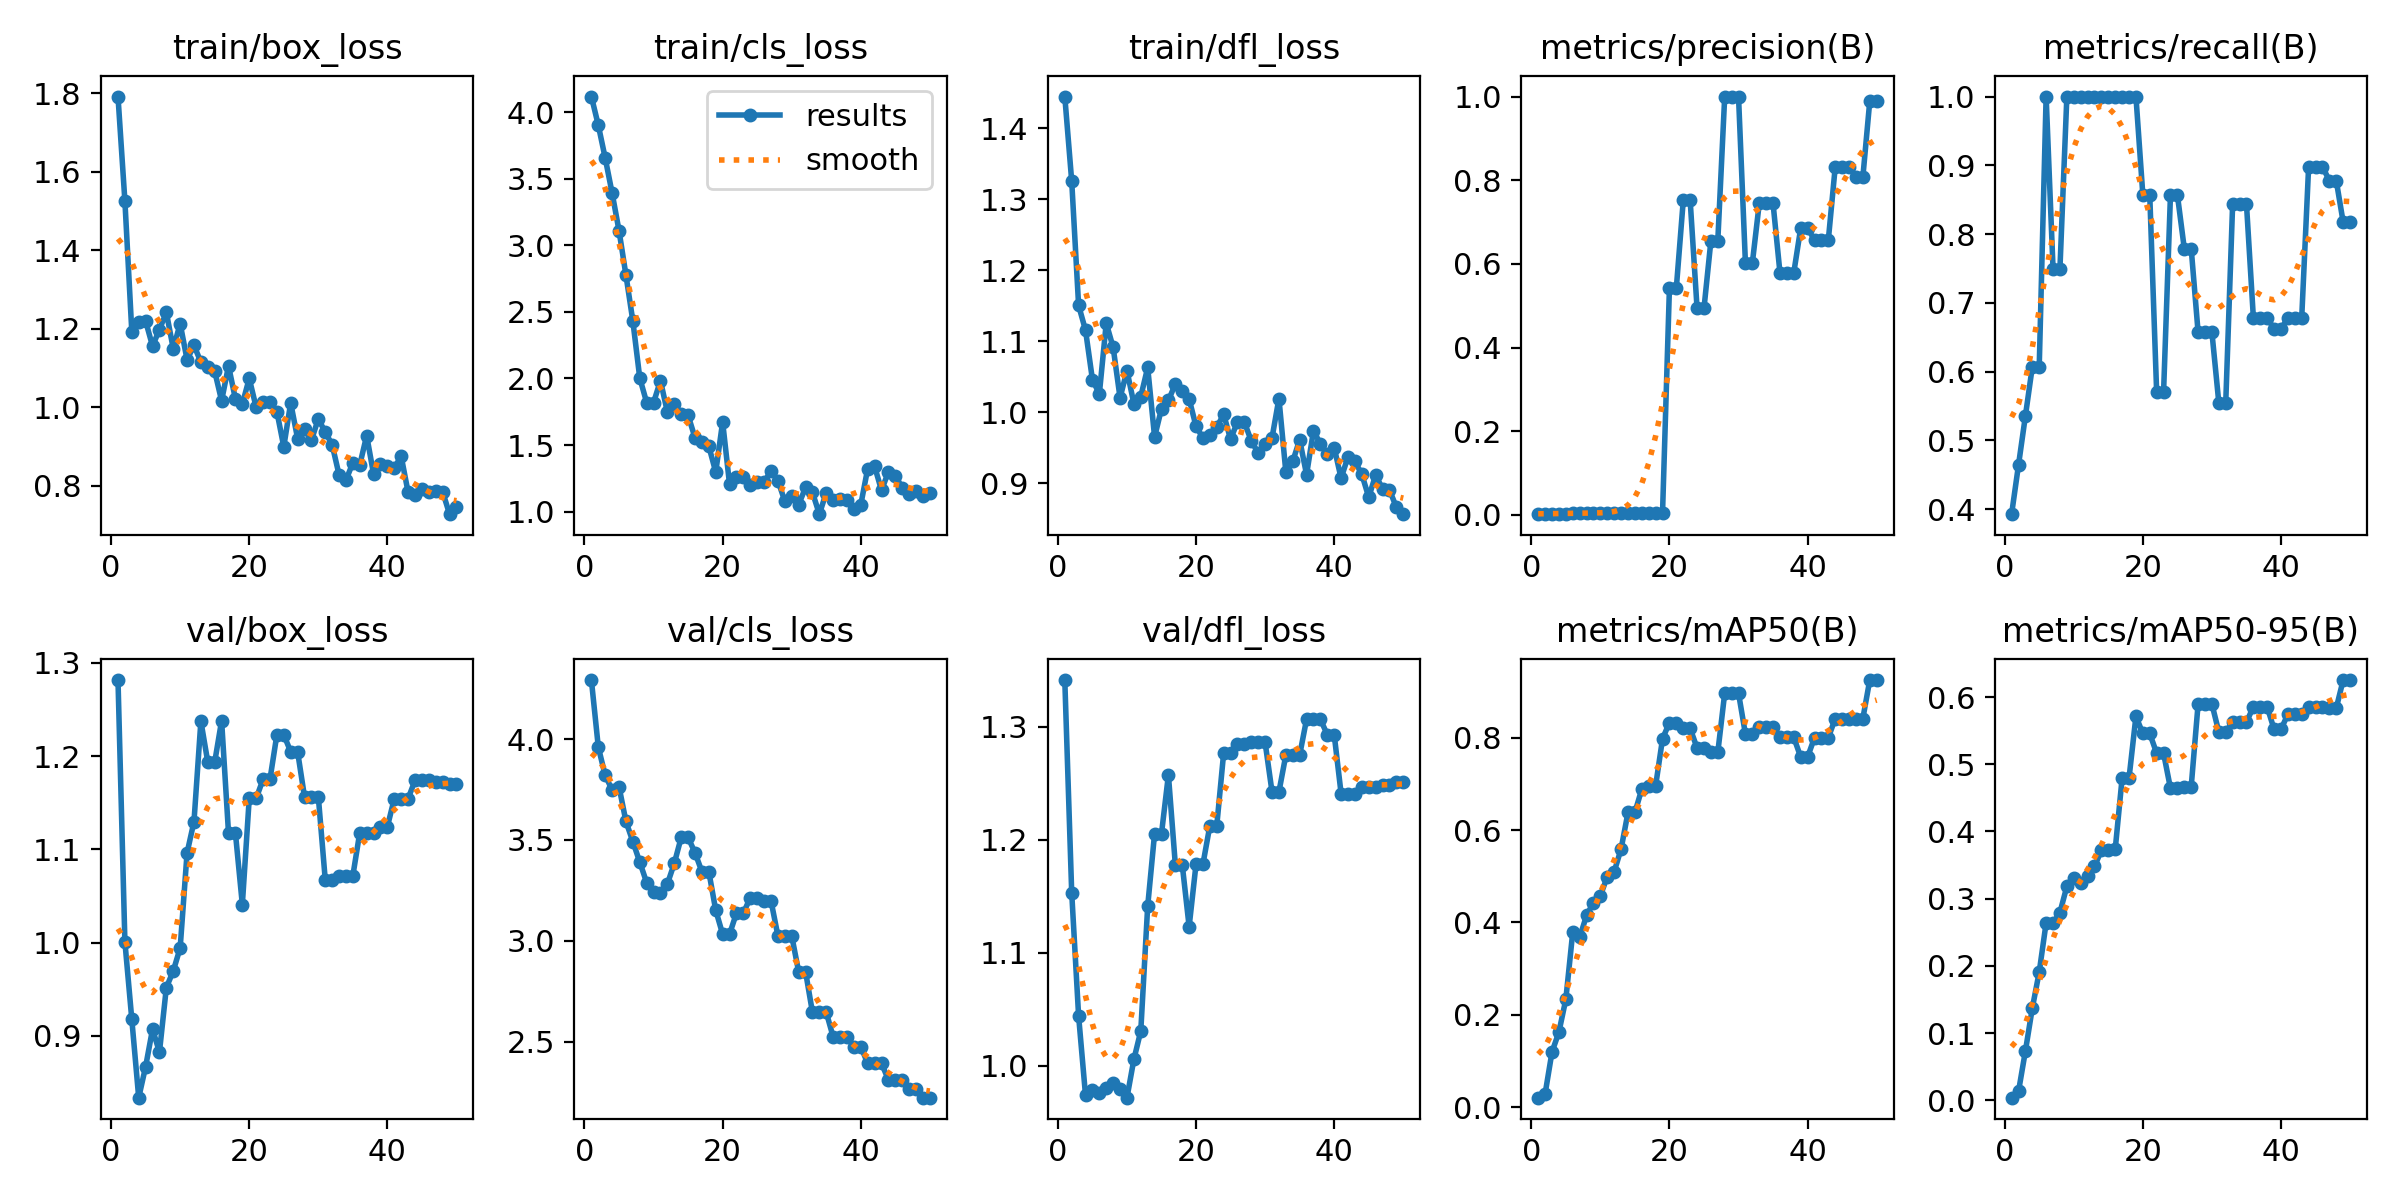

Source data for this figure (header and first rows):
epoch, time, train/box_loss, train/cls_loss, train/dfl_loss, metrics/precision(B), metrics/recall(B), metrics/mAP50(B), metrics/mAP50-95(B), val/box_loss, val/cls_loss, val/dfl_loss, lr/pg0, lr/pg1, lr/pg2
1, 21.58, 1.791, 4.116, 1.445, 0.00176, 0.3929, 0.02022, 0.0039, 1.282, 4.293, 1.341, 3.334e-05, 3.334e-05, 3.334e-05
2, 34.1, 1.525, 3.901, 1.326, 0.00232, 0.4643, 0.02845, 0.01309, 1.001, 3.961, 1.153, 8.16997e-05, 8.16997e-05, 8.16997e-05
3, 45.75, 1.192, 3.654, 1.151, 0.00285, 0.5357, 0.1193, 0.07334, 0.9175, 3.82, 1.044, 0.0001281, 0.0001281, 0.0001281
4, 56.69, 1.218, 3.391, 1.116, 0.00332, 0.6071, 0.1623, 0.1372, 0.8336, 3.748, 0.9737, 0.0001725, 0.0001725, 0.0001725
5, 67.9, 1.219, 3.109, 1.046, 0.00326, 0.6071, 0.2333, 0.1909, 0.8669, 3.764, 0.9785, 0.0002149, 0.0002149, 0.0002149
6, 78.89, 1.156, 2.776, 1.026, 0.00486, 1, 0.3785, 0.2641, 0.9071, 3.592, 0.9755, 0.0002553, 0.0002553, 0.0002553
7, 90.05, 1.198, 2.431, 1.126, 0.00421, 0.75, 0.3674, 0.2635, 0.8824, 3.492, 0.9804, 0.0002938, 0.0002938, 0.0002938
8, 101.1, 1.241, 2.004, 1.092, 0.00411, 0.75, 0.4149, 0.2794, 0.9517, 3.39, 0.9845, 0.0003303, 0.0003303, 0.0003303
9, 112.3, 1.149, 1.819, 1.021, 0.00472, 1, 0.4429, 0.3183, 0.9695, 3.288, 0.9795, 0.0003648, 0.0003648, 0.0003648
10, 123.2, 1.213, 1.819, 1.059, 0.00477, 1, 0.4573, 0.3314, 0.9943, 3.244, 0.9717, 0.0003973, 0.0003973, 0.0003973
11, 135.1, 1.121, 1.983, 1.012, 0.00483, 1, 0.4993, 0.3233, 1.096, 3.236, 1.006, 0.0004278, 0.0004278, 0.0004278
12, 146, 1.157, 1.747, 1.022, 0.00488, 1, 0.5097, 0.3332, 1.13, 3.282, 1.031, 0.0004564, 0.0004564, 0.0004564
13, 157.3, 1.115, 1.809, 1.063, 0.00496, 1, 0.5591, 0.348, 1.238, 3.384, 1.141, 0.000483, 0.000483, 0.000483
14, 168.8, 1.102, 1.736, 0.9655, 0.00497, 1, 0.6382, 0.3719, 1.194, 3.512, 1.205, 0.0005075, 0.0005075, 0.0005075
15, 179.8, 1.091, 1.722, 1.005, 0.00497, 1, 0.6382, 0.3719, 1.194, 3.512, 1.205, 0.0005302, 0.0005302, 0.0005302
16, 191, 1.016, 1.554, 1.017, 0.00495, 1, 0.689, 0.3733, 1.238, 3.436, 1.257, 0.0005508, 0.0005508, 0.0005508
17, 202.2, 1.105, 1.524, 1.04, 0.00493, 1, 0.6958, 0.4794, 1.117, 3.343, 1.178, 0.0005694, 0.0005694, 0.0005694
18, 213, 1.021, 1.491, 1.03, 0.00493, 1, 0.6958, 0.4794, 1.117, 3.343, 1.178, 0.0005861, 0.0005861, 0.0005861
19, 224.3, 1.008, 1.297, 1.019, 0.00498, 1, 0.7977, 0.5712, 1.041, 3.151, 1.123, 0.0006008, 0.0006008, 0.0006008
20, 235.1, 1.073, 1.673, 0.9804, 0.543, 0.8571, 0.8329, 0.5458, 1.155, 3.033, 1.178, 0.0006135, 0.0006135, 0.0006135
21, 245.9, 0.9997, 1.205, 0.964, 0.543, 0.8571, 0.8329, 0.5458, 1.155, 3.033, 1.178, 0.0006243, 0.0006243, 0.0006243
22, 257.3, 1.013, 1.261, 0.9687, 0.7516, 0.5699, 0.8201, 0.5165, 1.175, 3.137, 1.212, 0.000633, 0.000633, 0.000633
23, 269.1, 1.013, 1.262, 0.9794, 0.7516, 0.5699, 0.8201, 0.5165, 1.175, 3.137, 1.212, 0.0006398, 0.0006398, 0.0006398
24, 280, 0.9886, 1.196, 0.9972, 0.4937, 0.8571, 0.7778, 0.4642, 1.223, 3.214, 1.277, 0.0006446, 0.0006446, 0.0006446
25, 290.9, 0.8991, 1.224, 0.9622, 0.4937, 0.8571, 0.7778, 0.4642, 1.223, 3.214, 1.277, 0.0006474, 0.0006474, 0.0006474
26, 301.8, 1.011, 1.222, 0.9869, 0.6549, 0.779, 0.7681, 0.4667, 1.205, 3.198, 1.285, 0.0006482, 0.0006482, 0.0006482
27, 312.8, 0.9201, 1.305, 0.9863, 0.6549, 0.779, 0.7681, 0.4667, 1.205, 3.198, 1.285, 0.0006471, 0.0006471, 0.0006471
28, 324, 0.9432, 1.233, 0.9597, 1, 0.6572, 0.8965, 0.5896, 1.156, 3.025, 1.286, 0.0006439, 0.0006439, 0.0006439
29, 335, 0.9153, 1.079, 0.9429, 1, 0.6572, 0.8965, 0.5896, 1.156, 3.025, 1.286, 0.0006388, 0.0006388, 0.0006388
30, 345.8, 0.9705, 1.12, 0.9556, 1, 0.6572, 0.8965, 0.5896, 1.156, 3.025, 1.286, 0.0006317, 0.0006317, 0.0006317
31, 357, 0.936, 1.052, 0.9642, 0.6019, 0.5547, 0.8079, 0.548, 1.068, 2.847, 1.242, 0.0006227, 0.0006227, 0.0006227
32, 367.9, 0.9045, 1.181, 1.02, 0.6019, 0.5547, 0.8079, 0.548, 1.068, 2.847, 1.242, 0.0006116, 0.0006116, 0.0006116
33, 379, 0.8278, 1.145, 0.9161, 0.7444, 0.8439, 0.8233, 0.5629, 1.072, 2.645, 1.275, 0.0005986, 0.0005986, 0.0005986
34, 390, 0.8141, 0.9808, 0.9311, 0.7444, 0.8439, 0.8233, 0.5629, 1.072, 2.645, 1.275, 0.0005778, 0.0005778, 0.0005778
35, 401.2, 0.8581, 1.143, 0.9615, 0.7444, 0.8439, 0.8233, 0.5629, 1.072, 2.645, 1.275, 0.0005448, 0.0005448, 0.0005448
36, 412.2, 0.8527, 1.085, 0.9124, 0.5789, 0.6786, 0.8008, 0.5853, 1.118, 2.523, 1.307, 0.0005118, 0.0005118, 0.0005118
37, 423.7, 0.9275, 1.093, 0.9743, 0.5789, 0.6786, 0.8008, 0.5853, 1.118, 2.523, 1.307, 0.0004788, 0.0004788, 0.0004788
38, 435.5, 0.8295, 1.084, 0.9558, 0.5789, 0.6786, 0.8008, 0.5853, 1.118, 2.523, 1.307, 0.0004458, 0.0004458, 0.0004458
39, 446.5, 0.8551, 1.021, 0.9418, 0.6854, 0.6619, 0.7583, 0.5521, 1.124, 2.474, 1.293, 0.0004127, 0.0004127, 0.0004127
40, 457.2, 0.8494, 1.052, 0.9505, 0.6854, 0.6619, 0.7583, 0.5521, 1.124, 2.474, 1.293, 0.0003797, 0.0003797, 0.0003797
41, 468.5, 0.8461, 1.323, 0.9073, 0.6571, 0.6786, 0.8, 0.5744, 1.155, 2.392, 1.241, 0.0003467, 0.0003467, 0.0003467
42, 479.3, 0.8745, 1.339, 0.9376, 0.6571, 0.6786, 0.8, 0.5744, 1.155, 2.392, 1.241, 0.0003137, 0.0003137, 0.0003137
43, 490.6, 0.7829, 1.16, 0.9311, 0.6571, 0.6786, 0.8, 0.5744, 1.155, 2.392, 1.241, 0.0002807, 0.0002807, 0.0002807
44, 502.2, 0.7755, 1.299, 0.9128, 0.8318, 0.898, 0.8417, 0.5854, 1.174, 2.31, 1.247, 0.0002477, 0.0002477, 0.0002477
45, 513.7, 0.7909, 1.27, 0.8806, 0.8318, 0.898, 0.8417, 0.5854, 1.174, 2.31, 1.247, 0.0002147, 0.0002147, 0.0002147
46, 525.1, 0.7836, 1.179, 0.9119, 0.8318, 0.898, 0.8417, 0.5854, 1.174, 2.31, 1.247, 0.0001817, 0.0001817, 0.0001817
47, 536.5, 0.7855, 1.134, 0.8923, 0.8076, 0.8778, 0.8417, 0.5836, 1.172, 2.267, 1.248, 0.0001487, 0.0001487, 0.0001487
48, 547.7, 0.7843, 1.153, 0.8909, 0.8076, 0.8778, 0.8417, 0.5836, 1.172, 2.267, 1.248, 0.0001157, 0.0001157, 0.0001157
49, 558.7, 0.7274, 1.118, 0.8666, 0.9892, 0.8174, 0.925, 0.6253, 1.17, 2.222, 1.251, 8.26832e-05, 8.26832e-05, 8.26832e-05
50, 569.5, 0.7449, 1.139, 0.8567, 0.9892, 0.8174, 0.925, 0.6253, 1.17, 2.222, 1.251, 4.96766e-05, 4.96766e-05, 4.96766e-05
